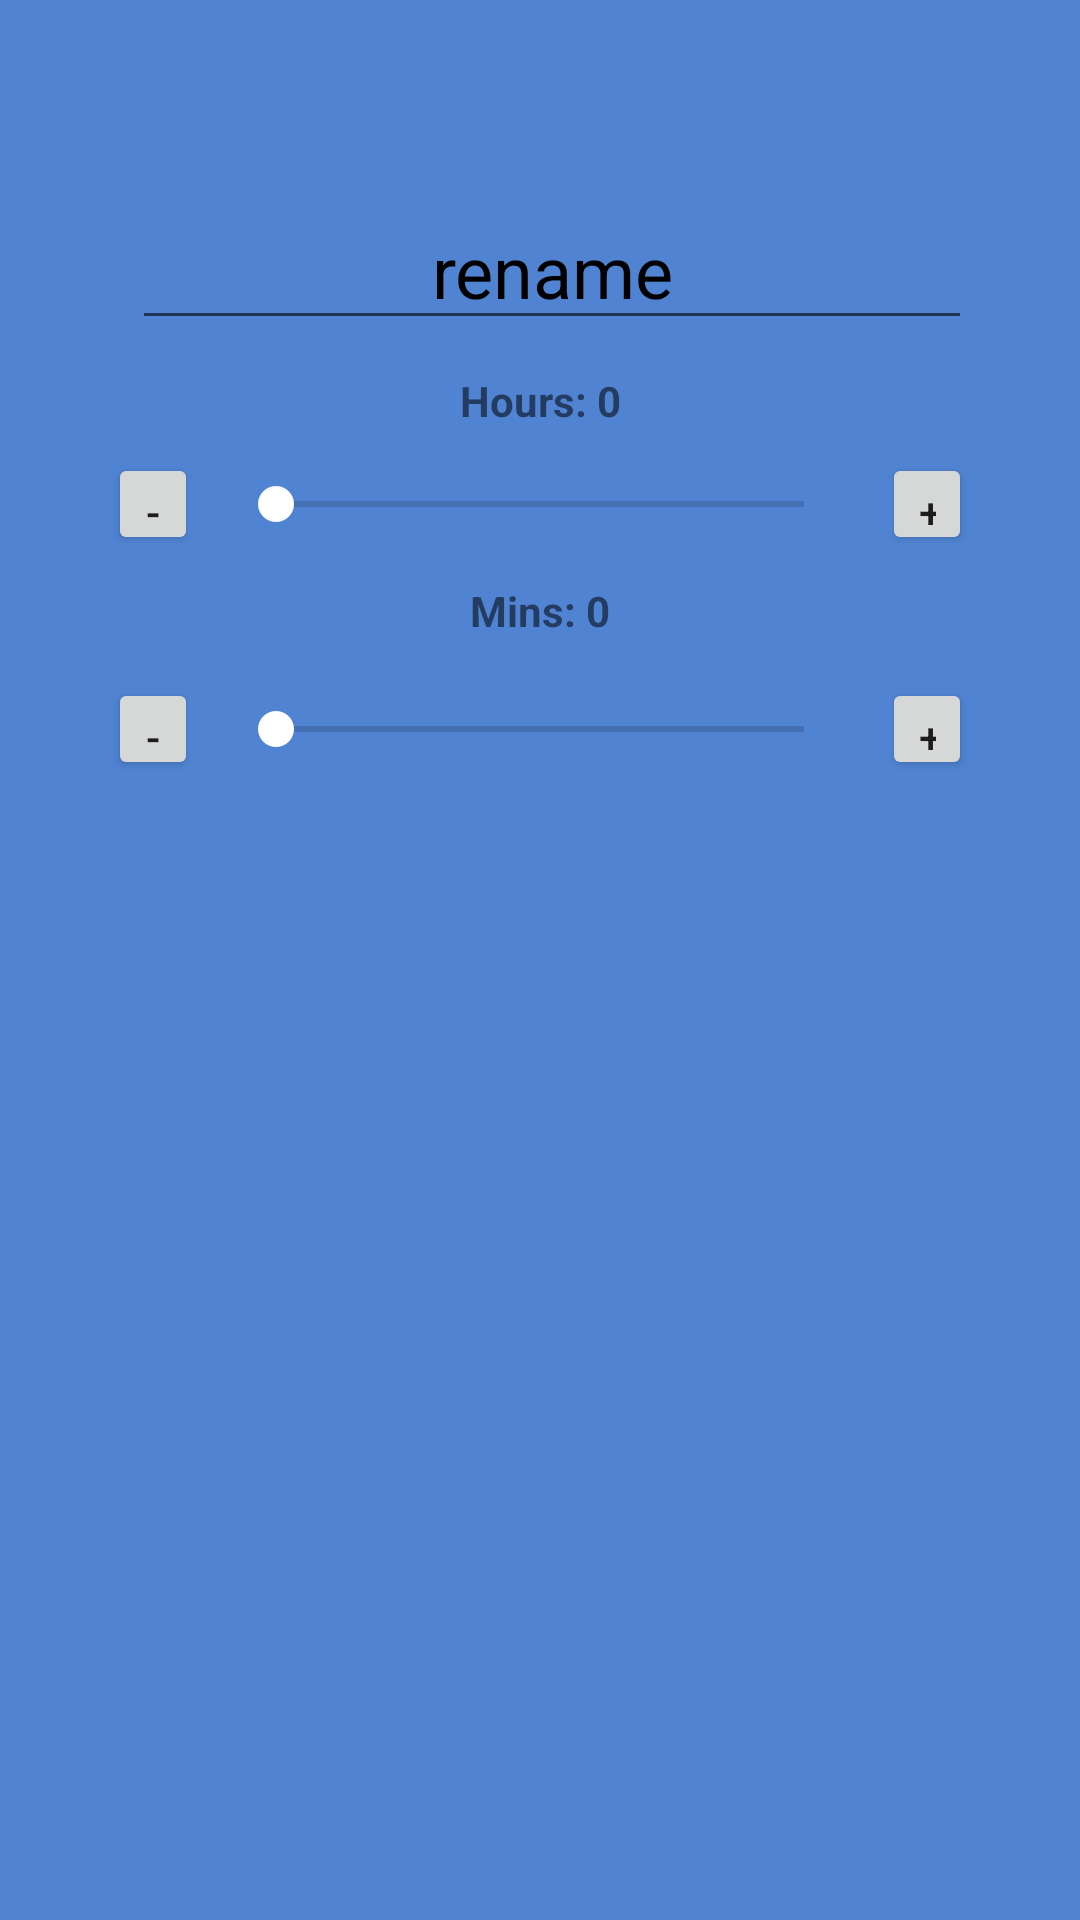

Layout XML and referenced resources for this Android screen:
<!-- AndroidManifest.xml: activity theme AppTheme.NoActionBar -->
<!-- res/layout/activity_new_task.xml -->
<?xml version="1.0" encoding="utf-8"?>
<RelativeLayout xmlns:android="http://schemas.android.com/apk/res/android"
    xmlns:app="http://schemas.android.com/apk/res-auto"
    xmlns:tools="http://schemas.android.com/tools"
    android:layout_width="match_parent"
    android:layout_height="match_parent"
    tools:context=".NewTaskActivity">

    <include layout="@layout/content_new_task" />

    <android.support.design.widget.AppBarLayout
        android:layout_width="match_parent"
        android:layout_height="wrap_content"
        android:theme="@style/AppTheme.AppBarOverlay"
        app:elevation="0dp">

        <android.support.v7.widget.Toolbar
            android:id="@+id/toolbar_newtask"
            android:layout_width="match_parent"
            android:layout_height="?attr/actionBarSize"
            app:popupTheme="@style/AppTheme.PopupOverlay"/>

    </android.support.design.widget.AppBarLayout>



</RelativeLayout>
<!-- res/layout/content_new_task.xml (included above) -->
<?xml version="1.0" encoding="utf-8"?>
<android.support.constraint.ConstraintLayout xmlns:android="http://schemas.android.com/apk/res/android"
    xmlns:app="http://schemas.android.com/apk/res-auto"
    xmlns:tools="http://schemas.android.com/tools"
    android:layout_width="match_parent"
    android:layout_height="match_parent"
    app:layout_behavior="@string/appbar_scrolling_view_behavior"
    tools:context=".NewTaskActivity"
    tools:showIn="@layout/activity_new_task"
    android:background="@color/colorPage">

    <android.support.constraint.Guideline
        android:id="@+id/guidelinevertical"
        android:layout_width="wrap_content"
        android:layout_height="wrap_content"
        android:orientation="vertical"
        app:layout_constraintGuide_percent="0.1" />

    <android.support.constraint.Guideline
        android:id="@+id/guidelinehorizontal"
        android:layout_width="wrap_content"
        android:layout_height="wrap_content"
        android:orientation="horizontal"
        app:layout_constraintGuide_percent="0.10" />

    <android.support.constraint.Guideline
        android:id="@+id/guidelineverticalright"
        android:layout_width="wrap_content"
        android:layout_height="wrap_content"
        android:orientation="vertical"
        app:layout_constraintGuide_percent="0.9" />

    <EditText
        android:id="@+id/editText"
        android:layout_width="0dp"
        android:layout_height="wrap_content"
        android:layout_marginStart="8dp"
        android:layout_marginLeft="8dp"
        android:ems="10"
        android:inputType="textPersonName"
        android:selectAllOnFocus="true"
        android:text="rename"
        android:gravity="center_horizontal"
        android:textColor="@android:color/black"
        android:textSize="24sp"
        app:layout_constraintEnd_toStartOf="@id/guidelineverticalright"
        app:layout_constraintStart_toStartOf="@+id/guidelinevertical"
        app:layout_constraintTop_toTopOf="@id/guidelinehorizontal" />

    <TextView
        android:id="@+id/textView2"
        android:layout_width="wrap_content"
        android:layout_height="wrap_content"
        android:layout_marginTop="60dp"
        android:text="Hours: 0"
        android:textStyle="bold"
        app:layout_constraintLeft_toLeftOf="@id/guidelinevertical"
        app:layout_constraintTop_toTopOf="@id/guidelinehorizontal"
        app:layout_constraintRight_toLeftOf="@id/guidelineverticalright"/>

    <Button
        android:id="@+id/btn_hr_minus"
        android:layout_width="30dp"
        android:layout_height="34dp"
        android:layout_marginTop="87dp"
        android:text="-"
        app:layout_constraintLeft_toLeftOf="@id/guidelinevertical"
        app:layout_constraintTop_toTopOf="@id/guidelinehorizontal"/>

    <SeekBar
        android:id="@+id/newtime_seekbar"
        android:layout_width="0dp"
        android:layout_height="wrap_content"
        android:layout_marginTop="95dp"
        android:layout_marginLeft="10dp"
        android:layout_marginRight="10dp"
        app:layout_constraintLeft_toRightOf="@id/btn_hr_minus"
        app:layout_constraintTop_toTopOf="@id/guidelinehorizontal"
        app:layout_constraintRight_toLeftOf="@id/btn_hr_add"/>

    <Button
        android:id="@+id/btn_hr_add"
        android:layout_width="30dp"
        android:layout_height="34dp"
        android:layout_marginTop="87dp"
        android:text="+"
        app:layout_constraintTop_toTopOf="@id/guidelinehorizontal"
        app:layout_constraintEnd_toStartOf="@id/guidelineverticalright"/>

    <TextView
        android:id="@+id/textView4"
        android:layout_width="wrap_content"
        android:layout_height="wrap_content"
        android:layout_marginTop="130dp"
        android:text="Mins: 0"
        android:textStyle="bold"
        app:layout_constraintLeft_toLeftOf="@id/guidelinevertical"
        app:layout_constraintTop_toTopOf="@id/guidelinehorizontal"
        app:layout_constraintRight_toLeftOf="@id/guidelineverticalright"/>

    <Button
        android:id="@+id/btn_min_minus"
        android:layout_width="30dp"
        android:layout_height="34dp"
        android:layout_marginTop="162dp"
        android:text="-"
        app:layout_constraintLeft_toLeftOf="@id/guidelinevertical"
        app:layout_constraintTop_toTopOf="@id/guidelinehorizontal"/>

    <SeekBar
        android:id="@+id/seekBar_min"
        android:layout_width="0dp"
        android:layout_height="wrap_content"
        android:layout_marginTop="170dp"
        android:layout_marginLeft="10dp"
        android:layout_marginRight="10dp"
        app:layout_constraintLeft_toRightOf="@id/btn_min_minus"
        app:layout_constraintTop_toTopOf="@id/guidelinehorizontal"
        app:layout_constraintRight_toLeftOf="@id/btn_min_plus"/>

    <Button
        android:id="@+id/btn_min_plus"
        android:layout_width="30dp"
        android:layout_height="34dp"
        android:layout_marginTop="162dp"
        android:layout_marginLeft="20dp"
        android:text="+"
        app:layout_constraintTop_toTopOf="@id/guidelinehorizontal"
        app:layout_constraintEnd_toStartOf="@id/guidelineverticalright"/>

</android.support.constraint.ConstraintLayout>
<!-- resources referenced by this layout -->
<resources>
  <color name="colorPage">#5084d3</color>
  <style name="AppTheme.AppBarOverlay" parent="ThemeOverlay.AppCompat.Dark.ActionBar" />
  <style name="AppTheme.PopupOverlay" parent="ThemeOverlay.AppCompat.Light" />
  <style name="AppTheme.NoActionBar">
          <item name="windowActionBar">false</item>
          <item name="windowNoTitle">true</item>
      </style>
</resources>
